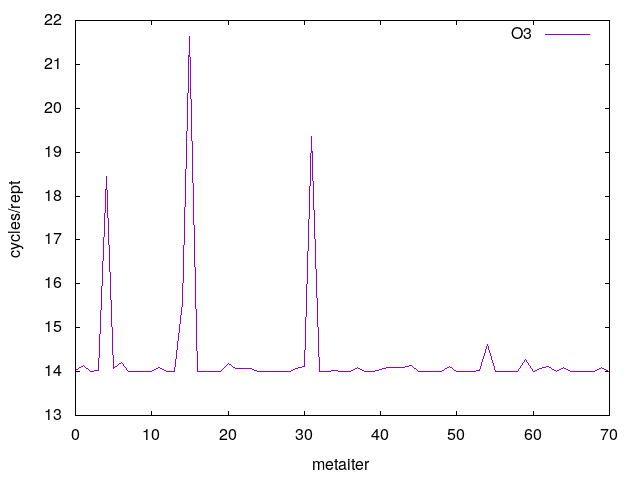

Source data for this figure (header and first rows):
0	14.015417
1	14.15
2	14
3	14.02
4	18.44
5	14.07
6	14.2
7	14.01
8	14
9	14
10	14
11	14.1
12	14
13	14
14	15.57
15	21.63
16	14
17	14
18	14
19	14
20	14.18
21	14.08
22	14.07
23	14.06
24	14
25	14
26	14
27	14
28	14
29	14.07
30	14.11
31	19.35
32	14.01
33	14.01
34	14.02
35	14.01
36	14.01
37	14.1
38	14
39	14.01
40	14.04
41	14.1
42	14.1
43	14.09
44	14.14
45	14
46	14
47	14
48	14
49	14.11
50	14
51	14.01
52	14.01
53	14.02
54	14.62
55	14
56	14
57	14
58	14
59	14.27
60	14.01
... 10 more rows
